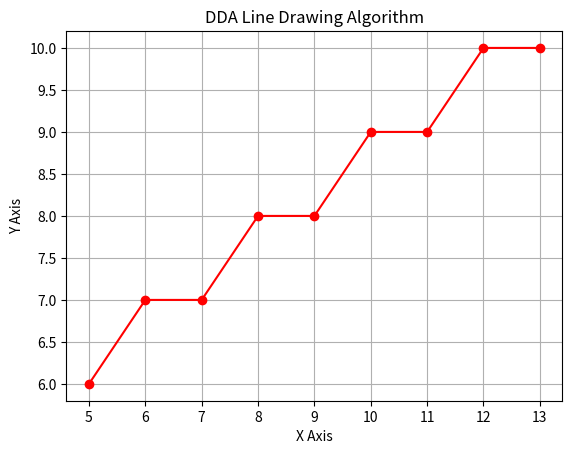

Write Python code to recreate this figure.
import matplotlib.pyplot as plt
def dda(x1, y1, x2, y2):

    dx = x2 - x1
    dy = y2 - y1
    steps = max(abs(dx), abs(dy))

    x_inc = dx / steps
    y_inc = dy / steps
    x, y = x1, y1

    x_points = []
    y_points = []

    for i in range(steps + 1):

        x_points.append(round(x + 0.0000001))
        y_points.append(round(y + 0.0000001))

        x = x + x_inc
        y = y + y_inc

    plt.plot(x_points, y_points, 'ro-')
    print((x_points,y_points))
    plt.title("DDA Line Drawing Algorithm")
    plt.xlabel("X Axis")
    plt.ylabel("Y Axis")
    plt.grid(True)
    plt.show()


dda(5, 6, 13, 10)
